The GitHub repository siddhesh0309/Flower-Doc contains a labelled image folder "Dataset Rose" with 6 categories: black spot, downy mildew, fresh leaf, rose botrytis, rose crown gall, rose dying. Examples follow, each with its label.

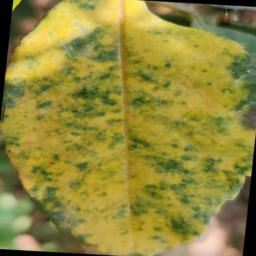
Label: downy mildew

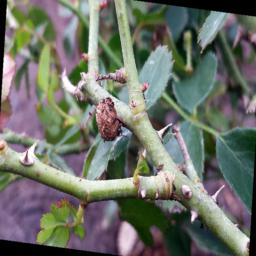
Label: rose crown gall

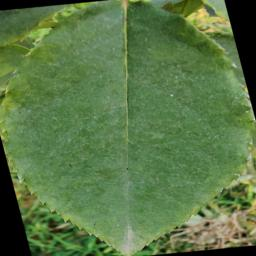
Label: fresh leaf

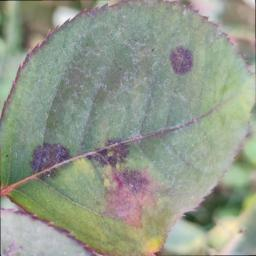
Label: black spot

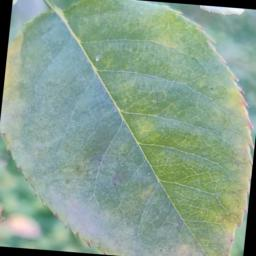
Label: fresh leaf

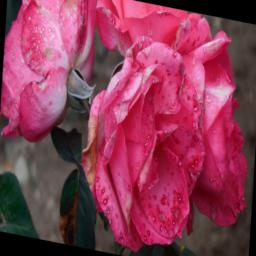
Label: rose botrytis
